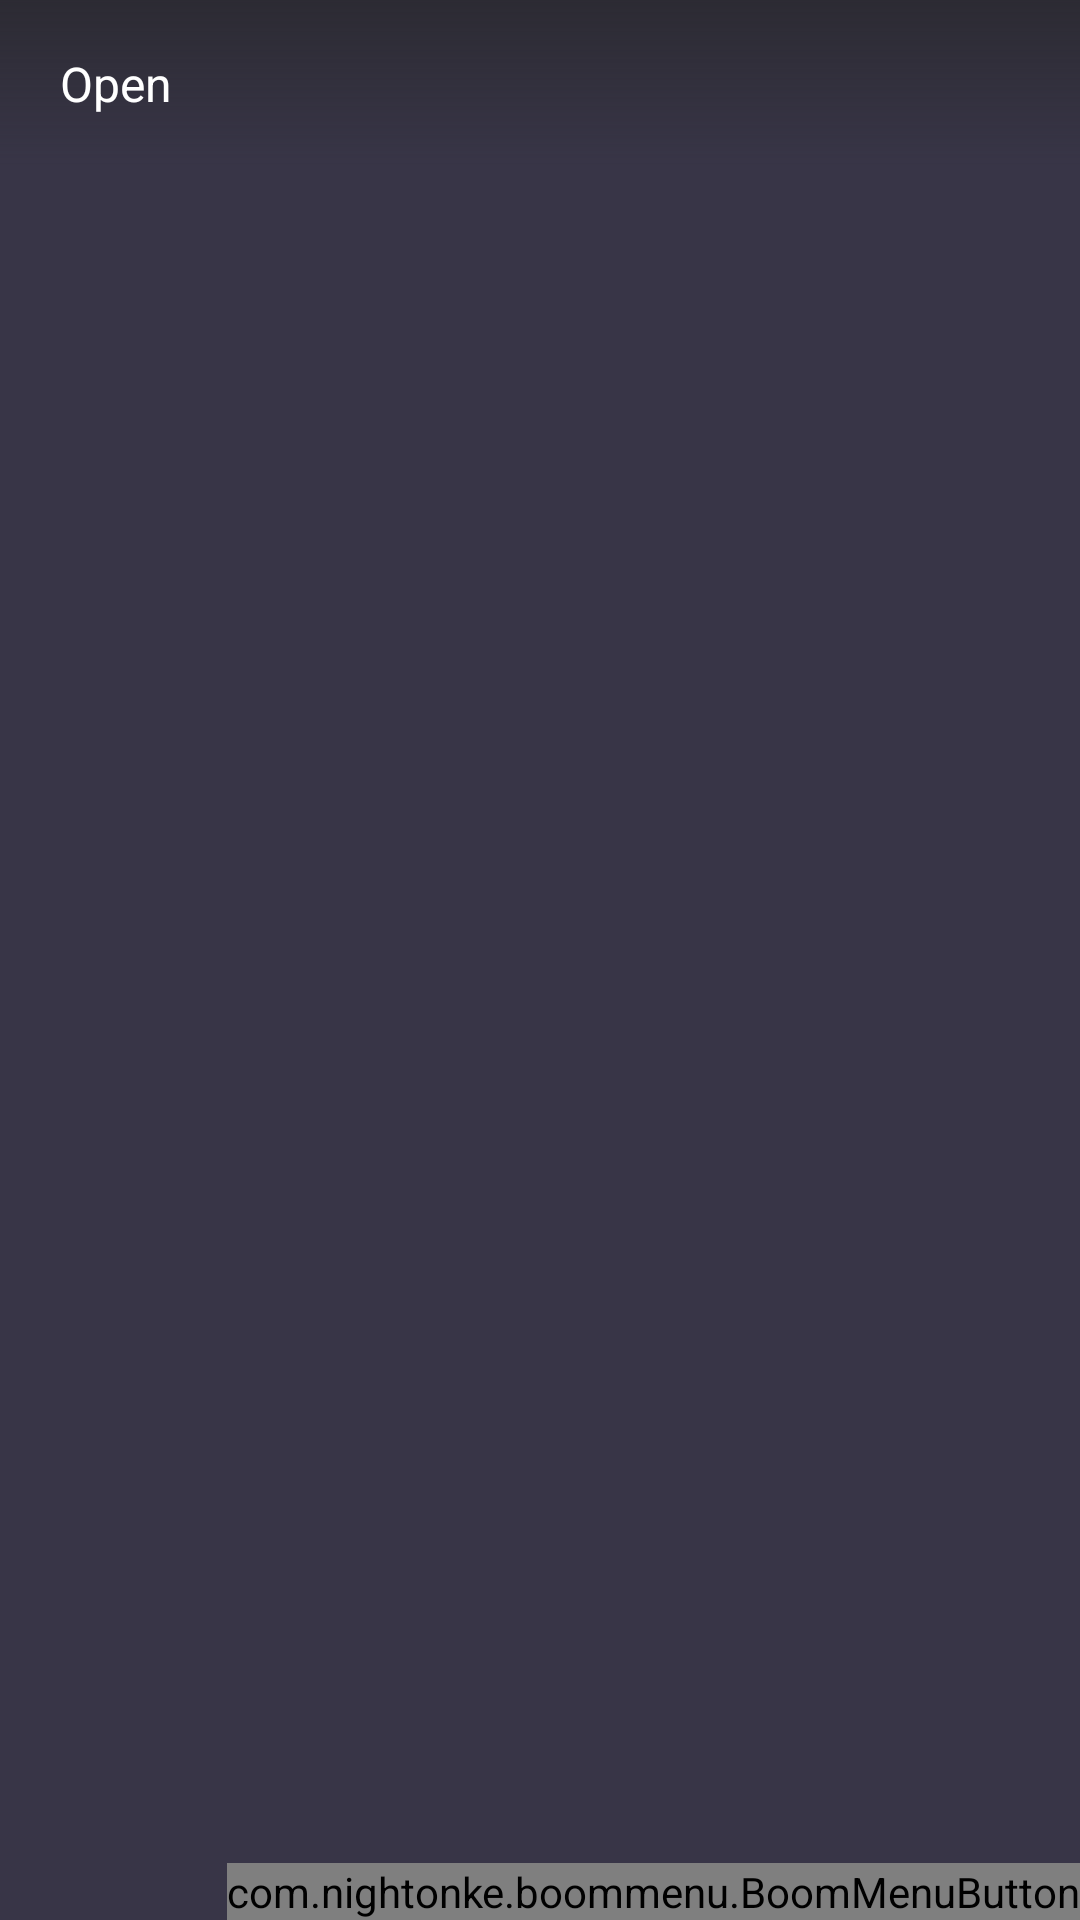

This screen was rendered from an Android layout file. Write that file and the resources it references.
<!-- AndroidManifest.xml: application theme AppTheme.NoActionBar -->
<!-- res/layout/activity_editor.xml -->
<?xml version="1.0" encoding="utf-8"?>
<FrameLayout xmlns:android="http://schemas.android.com/apk/res/android"
    xmlns:app="http://schemas.android.com/apk/res-auto"
    android:background="@color/colorPrimaryDark"
    android:layout_width="match_parent"
    android:layout_height="match_parent">


    <ImageView
        android:id="@+id/main_img"
        android:visibility="gone"
        android:layout_width="match_parent"
        android:layout_height="match_parent" />

    <android.support.design.widget.CoordinatorLayout
        android:layout_width="match_parent"
        android:layout_height="match_parent">

        <include layout="@layout/edit_toolbar"/>

        <com.nightonke.boommenu.BoomMenuButton
            android:id="@+id/editor_bmb"
            android:layout_width="wrap_content"
            android:layout_height="wrap_content"
            android:layout_gravity="end|bottom"
            app:bmb_dotRadius="0dp"
            app:bmb_rippleEffect="true"
            app:bmb_shadowEffect="true"
            app:bmb_normalColor="@android:color/white"
            app:bmb_shadowColor="#55000000"
            app:bmb_shadowOffsetX="5dp"
            app:bmb_shadowOffsetY="5dp"
            app:bmb_shadowRadius="10dp"
            app:bmb_boomEnum="boomHorizontalThrow_2"
            app:bmb_buttonEnum="textInsideCircle"
            app:bmb_buttonPlaceEnum="buttonPlace_sc_9_1"
            app:bmb_piecePlaceEnum="piecePlace_dot_9_1">
            <ImageView
                android:layout_width="wrap_content"
                android:layout_height="wrap_content"
                android:layout_gravity="center"
                android:src="@drawable/ic_edit"/>
        </com.nightonke.boommenu.BoomMenuButton>
    </android.support.design.widget.CoordinatorLayout>
</FrameLayout>
<!-- res/layout/edit_toolbar.xml (included above) -->
<?xml version="1.0" encoding="utf-8"?>
<android.support.v7.widget.Toolbar android:id="@+id/toolbar"
    xmlns:android="http://schemas.android.com/apk/res/android"
    app:theme="@style/ThemeOverlay.ToShow.TransparentToolbar"
    android:background="@drawable/toolbar_background"
    android:layout_width="fill_parent"
    android:layout_height="wrap_content"
    android:minHeight="?actionBarSize"
    app:contentInsetStart="8.0dip"
    app:contentInsetLeft="8.0dip"
    app:popupTheme="@style/ThemeOverlay.ToShow.ToolbarPopup"
    xmlns:app="http://schemas.android.com/apk/res-auto">
    <TextView
        android:textSize="@dimen/action_button_text_size"
        android:id="@+id/action_open"
        android:layout_width="wrap_content"
        android:layout_height="fill_parent"
        android:text="@string/photo_editor_open"
        android:contentDescription="@string/photo_editor_open_photo_title"
        style="@style/ActionPanelTextItem" />
    <TextView android:textSize="@dimen/action_button_text_size"
        android:id="@+id/action_done"
        android:visibility="gone"
        android:layout_width="wrap_content"
        android:layout_height="fill_parent"
        android:text="@string/photo_editor_done"
        android:contentDescription="@string/photo_editor_done_button_description"
        style="@style/ActionPanelTextItem" />
</android.support.v7.widget.Toolbar>
<!-- resources referenced by this layout -->
<resources>
  <color name="colorPrimaryDark">#383547</color>
  <dimen name="action_button_text_size">16.0sp</dimen>
  <!-- drawable ic_edit (drawable) -->
  <vector android:height="24dp" android:viewportHeight="24.0"
      android:viewportWidth="24.0" android:width="24dp" xmlns:android="http://schemas.android.com/apk/res/android">
      <path android:fillColor="#ff757575" android:pathData="M3,17.25V21h3.75L17.81,9.94l-3.75,-3.75L3,17.25zM20.71,7.04c0.39,-0.39 0.39,-1.02 0,-1.41l-2.34,-2.34c-0.39,-0.39 -1.02,-0.39 -1.41,0l-1.83,1.83 3.75,3.75 1.83,-1.83z"/>
  </vector>
  <!-- drawable toolbar_background (drawable) -->
  <?xml version="1.0" encoding="utf-8"?>
  <shape android:shape="rectangle"
    xmlns:android="http://schemas.android.com/apk/res/android">
      <gradient android:startColor="#89212121" android:endColor="#00212121" android:angle="270.0" />
  </shape>
  <string name="photo_editor_done">Done</string>
  <string name="photo_editor_done_button_description">Save photo and exit</string>
  <string name="photo_editor_open">Open</string>
  <string name="photo_editor_open_photo_title">Open photo</string>
  <style name="ActionPanelTextItem" parent="@style/Widget.AppCompat.Light.ActionButton">
          <item name="android:fontFamily">sans-serif</item>
          <item name="android:textColor">@color/action_panel_item_title</item>
          <item name="android:background">@drawable/ripple_action_button</item>
          <item name="android:padding">@dimen/action_button_padding</item>
          <item name="android:clickable">true</item>
      </style>
  <style name="ThemeOverlay.ToShow.ToolbarPopup" parent="@style/AppTheme.NoActionBar.PopupOverlay">
          <item name="android:textSize">@dimen/toolbar_text_font_size</item>
      </style>
  <style name="ThemeOverlay.ToShow.TransparentToolbar" parent="@style/ThemeOverlay.AppCompat.Dark.ActionBar">
          <item name="android:textSize">@dimen/toolbar_text_font_size</item>
      </style>
  <style name="AppTheme.NoActionBar">
          <item name="windowActionBar">false</item>
          <item name="windowNoTitle">true</item>
      </style>
  <!-- drawable ripple_action_button (drawable) -->
  <?xml version="1.0" encoding="utf-8"?>
  <ripple xmlns:android="http://schemas.android.com/apk/res/android"
      android:color="@color/main_text_color" android:radius="20dp">
  </ripple>
  <dimen name="action_button_padding">12.0dip</dimen>
  <style name="AppTheme.NoActionBar.PopupOverlay" parent="ThemeOverlay.AppCompat.Light" />
  <dimen name="toolbar_text_font_size">16.0sp</dimen>
</resources>
